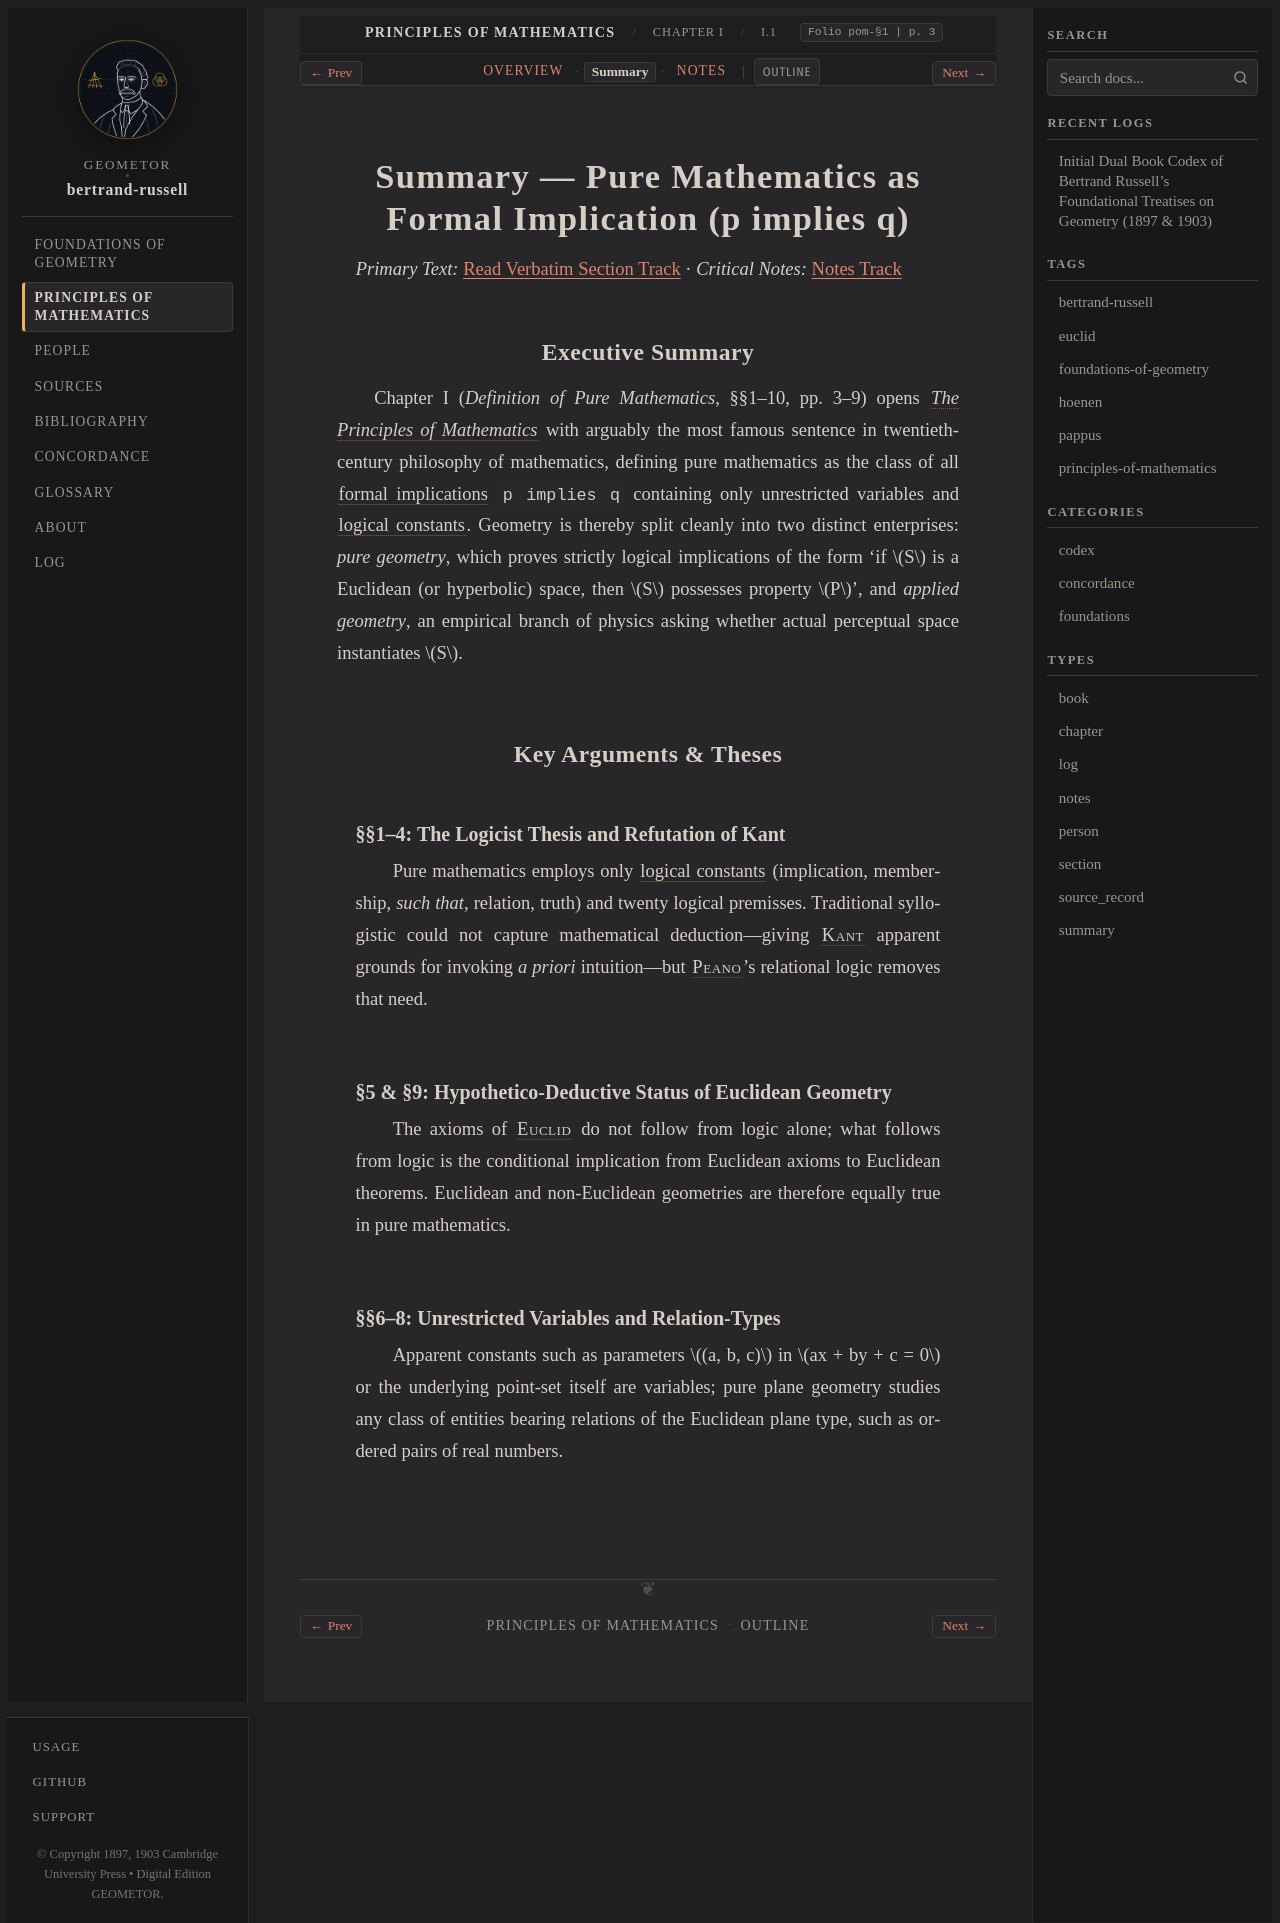

repository: geometor/bertrand-russell · page: principles_of_mathematics/ch_01/sec_01/summary.html · generator: sphinx

:type: summary
:layout: book

.. _pom-ch-01-pure-math-summary:
.. _pom-ch-01-summary:
.. _pom-ch_01-sec_01-summary:

Summary — Pure Mathematics as Formal Implication (p implies q)
==============================================================

*Primary Text:* :ref:`Read Verbatim Section Track <pom-ch_01-sec_01-en>` · *Critical Notes:* :ref:`Notes Track <pom-ch_01-sec_01-notes>`

Executive Summary
-----------------

Chapter I (*Definition of Pure Mathematics*, §§1–10, pp. 3–9) opens :cite:`*The Principles of Mathematics* <russell:1903>` with arguably the most famous sentence in twentieth-century philosophy of mathematics, defining pure mathematics as the class of all :term:`formal implications <formal-implication>` ``p implies q`` containing only unrestricted variables and :term:`logical constants <logical-constant>`. Geometry is thereby split cleanly into two distinct enterprises: *pure geometry*, which proves strictly logical implications of the form 'if :math:`S` is a Euclidean (or hyperbolic) space, then :math:`S` possesses property :math:`P`', and *applied geometry*, an empirical branch of physics asking whether actual perceptual space instantiates :math:`S`.

Key Arguments & Theses
----------------------

§§1–4: The Logicist Thesis and Refutation of Kant
~~~~~~~~~~~~~~~~~~~~~~~~~~~~~~~~~~~~~~~~~~~~~~~~~

Pure mathematics employs only :term:`logical constants <logical-constant>` (implication, membership, *such that*, relation, truth) and twenty logical premisses. Traditional syllogistic could not capture mathematical deduction—giving :person:`Kant <kant>` apparent grounds for invoking *a priori* intuition—but :person:`Peano <peano>`'s relational logic removes that need.

§5 & §9: Hypothetico-Deductive Status of Euclidean Geometry
~~~~~~~~~~~~~~~~~~~~~~~~~~~~~~~~~~~~~~~~~~~~~~~~~~~~~~~~~~~

The axioms of :person:`Euclid <euclid>` do not follow from logic alone; what follows from logic is the conditional implication from Euclidean axioms to Euclidean theorems. Euclidean and non-Euclidean geometries are therefore equally true in pure mathematics.

§§6–8: Unrestricted Variables and Relation-Types
~~~~~~~~~~~~~~~~~~~~~~~~~~~~~~~~~~~~~~~~~~~~~~~~

Apparent constants such as parameters :math:`(a, b, c)` in :math:`ax + by + c = 0` or the underlying point-set itself are variables; pure plane geometry studies any class of entities bearing relations of the Euclidean plane type, such as ordered pairs of real numbers.
